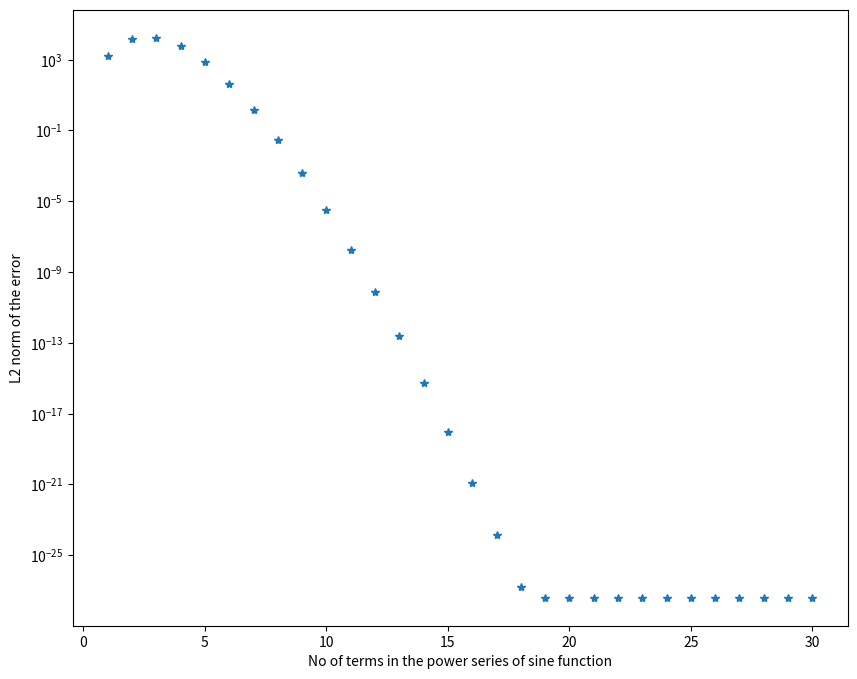

Here is the Python script that generated this plot:
# to run: python3 scriptname.py
# This script computes the power series for sine function
# upto the given number of terms in the series and computes
# the l2 norm of error.

import os
import numpy as np
from matplotlib import pyplot as plt
import math

# The series will be computed for no of terms: 1, 2, 3, ... no_of_terms_in_series_max
no_of_terms_in_series_max = 30

x_min = 0.0
x_max = 2*np.pi
no_of_points = 100
x = np.linspace(x_min, x_max, no_of_points)

# closed form of the function
sinx_closed_form = np.sin(x)

error_vs_no_of_terms = np.zeros(no_of_terms_in_series_max)
arr = np.zeros(no_of_terms_in_series_max)

# iteration over the no of terms in the series
for no_of_terms_in_series in range(no_of_terms_in_series_max):

   no_of_terms_in_series = no_of_terms_in_series + 1 

   # computing series
   sinx_series = np.zeros(no_of_points)
   for n in range(no_of_terms_in_series):
       sinx_series = sinx_series + ((-1)**n) * (x**(2*n+1)/math.factorial(2*n+1))

   # l2 norm of the error in function
   error = sinx_closed_form - sinx_series
   l2_error = np.sum(error**2)
   print('l2 norm of error in the series trucated after ', no_of_terms_in_series, ' terms = ', l2_error)

   arr[no_of_terms_in_series-1] = no_of_terms_in_series
   error_vs_no_of_terms[no_of_terms_in_series-1] = l2_error

'''
   # visualizing the sine function, trucated series and error
   plt.figure(figsize=(10, 8))
   plt.subplot(211)
   plt.plot(x, sinx_closed_form, '-', x, sinx_series, '--')
   plt.legend(('closed form','series'))
   plt.title('sine function: closed from and the power truncated series upto %i terms' % no_of_terms_in_series)

   plt.subplot(212)
   plt.margins(0, 0.5) 
   plt.plot(x, error)
   plt.title('error in the closed form and the truncated power series upto %i terms' % no_of_terms_in_series)

   # uncomment below to visualize graphs
   plt.show()
'''

# l2 norm of error plotted versus no of terms in sine series
plt.figure(figsize=(10, 8))
plt.semilogy(arr, error_vs_no_of_terms, '*')
plt.xlabel('No of terms in the power series of sine function')
plt.ylabel('L2 norm of the error')
plt.show()
